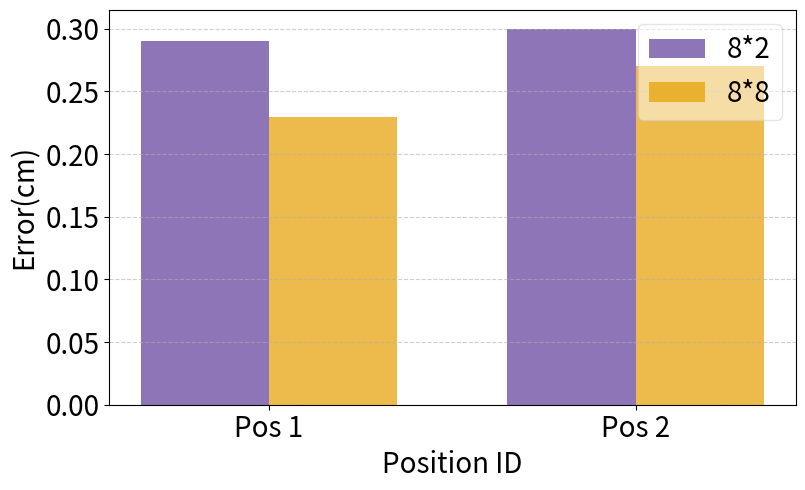

Write the Python code that produced this figure.
import matplotlib.pyplot as plt
import numpy as np

# Data for the three unseen regions



#state2
# regions = ['1', '2', '3','4','5','6']
# regions = ['Motion 1', 'Motion 2']
regions = ['Pos 1', 'Pos 2']
#8*2 LM
motion1_pos = [0.93,0.65,0.53,   3.58,2.49,2.14]
motion1_ori = [5.49,3.18,3.46,   12.35,9.35,7.47]

motion2_pos = [0.64,0.48,0.51,    3.13,2.29,2.02]
motion2_ori = [8.98,4.58,4.36,     17.72,18.46,11.26]

#8*8 LM

motion1_pos = [3.20,1.84,1.70,      6.82,5.06,4.46]
motion1_ori = [30.33,15.18,10.33,         31.25,14.53,5.36]

motion2_pos = [3.56,1.57,1.59,      7.16,5.31,4.44]
motion2_ori = [74.3,25.11,13.23,      25.51,19.04,9.49]



#8*2
motion1_pos = [0.07,0.07,0.14,  0.19,0.32,0.26]
motion2_pos = [0.12,0.05,0.19,   0.22,0.07,0.39]

motion1_ori = [4.63,4.78,5.72,  4.53,5.26,6.70]
motion2_ori = [4.89,4.92,6.29,   3.90,5.32,6.58]

#8*8
motion1_pos = [0.28,0.15,0.27,    0.15,0.19,0.14]
motion2_pos = [0.29,0.06,0.29,     0.39,0.33,0.17]

motion1_ori = [4.58,5.68,5.53,     5.66,6.88,7.43]
motion2_ori = [4.82,5.53,6.19,     6.06,7.03,6.58]

#8*2 state3
res1=[0.29,0.30]

#8*8 state3
res2=[0.23,0.27]


# #8*2 state4
# res1=[0.26,0.20]

# #8*8 state4
# res2=[0.22,0.21]

# Position and bar width
x = np.arange(len(regions))
width = 0.35

# Custom colors: purple and light green
purple = '#5D3A9B'     # Matplotlib's tab:purple
light_green = '#E69F00'  # From ColorBrewer's pastel set

# Create figure and axis
fig, ax = plt.subplots(figsize=(8, 5))

# Plot bars
# rects1 = ax.bar(x - width/2, motion1_ori, width, label='Motion 1', color=purple,alpha=0.7)
# rects2 = ax.bar(x + width/2, motion2_ori, width, label='Motion 2', color=light_green,alpha=0.7)

rects1 = ax.bar(x - width/2, res1, width, label='8*2', color=purple,alpha=0.7)
rects2 = ax.bar(x + width/2, res2, width, label='8*8', color=light_green,alpha=0.7)
# Labels and title

# ax.set_ylabel('Position Error(cm)', fontsize=20)
# ax.set_ylabel('Orientation Error (°)', fontsize=20)
ax.set_ylabel('Error(cm)', fontsize=20)
ax.set_xlabel('Position ID', fontsize=20)
# ax.set_xlabel('Interference Motion', fontsize=20)
# ax.set_xlabel('Position ID', fontsize=20)
# ax.set_title('Reconstruction Error in Unseen Regions with Magnetic Interference', fontsize=14)
ax.set_xticks(x)
ax.set_xticklabels(regions, fontsize=20)
ax.legend(fontsize=20, loc='upper right',framealpha=0.5)

# Tick labels (the values along axes)
ax.tick_params(axis='x', labelsize=20)   # X-axis tick font size
ax.tick_params(axis='y', labelsize=20)   # Y-axis tick font size
# Add value labels on bars
# def add_labels(rects):
#     for rect in rects:
#         height = rect.get_height()
#         ax.annotate(f'{height:.2f}',
#                     xy=(rect.get_x() + rect.get_width() / 2, height),
#                     xytext=(0, 3),
#                     textcoords="offset points",
#                     ha='center', va='bottom', fontsize=9)

# add_labels(rects1)
# add_labels(rects2)

# Aesthetics
plt.tight_layout()
plt.grid(axis='y', linestyle='--', alpha=0.6)
# plt.savefig("4_3_state3.pdf")

plt.show()
